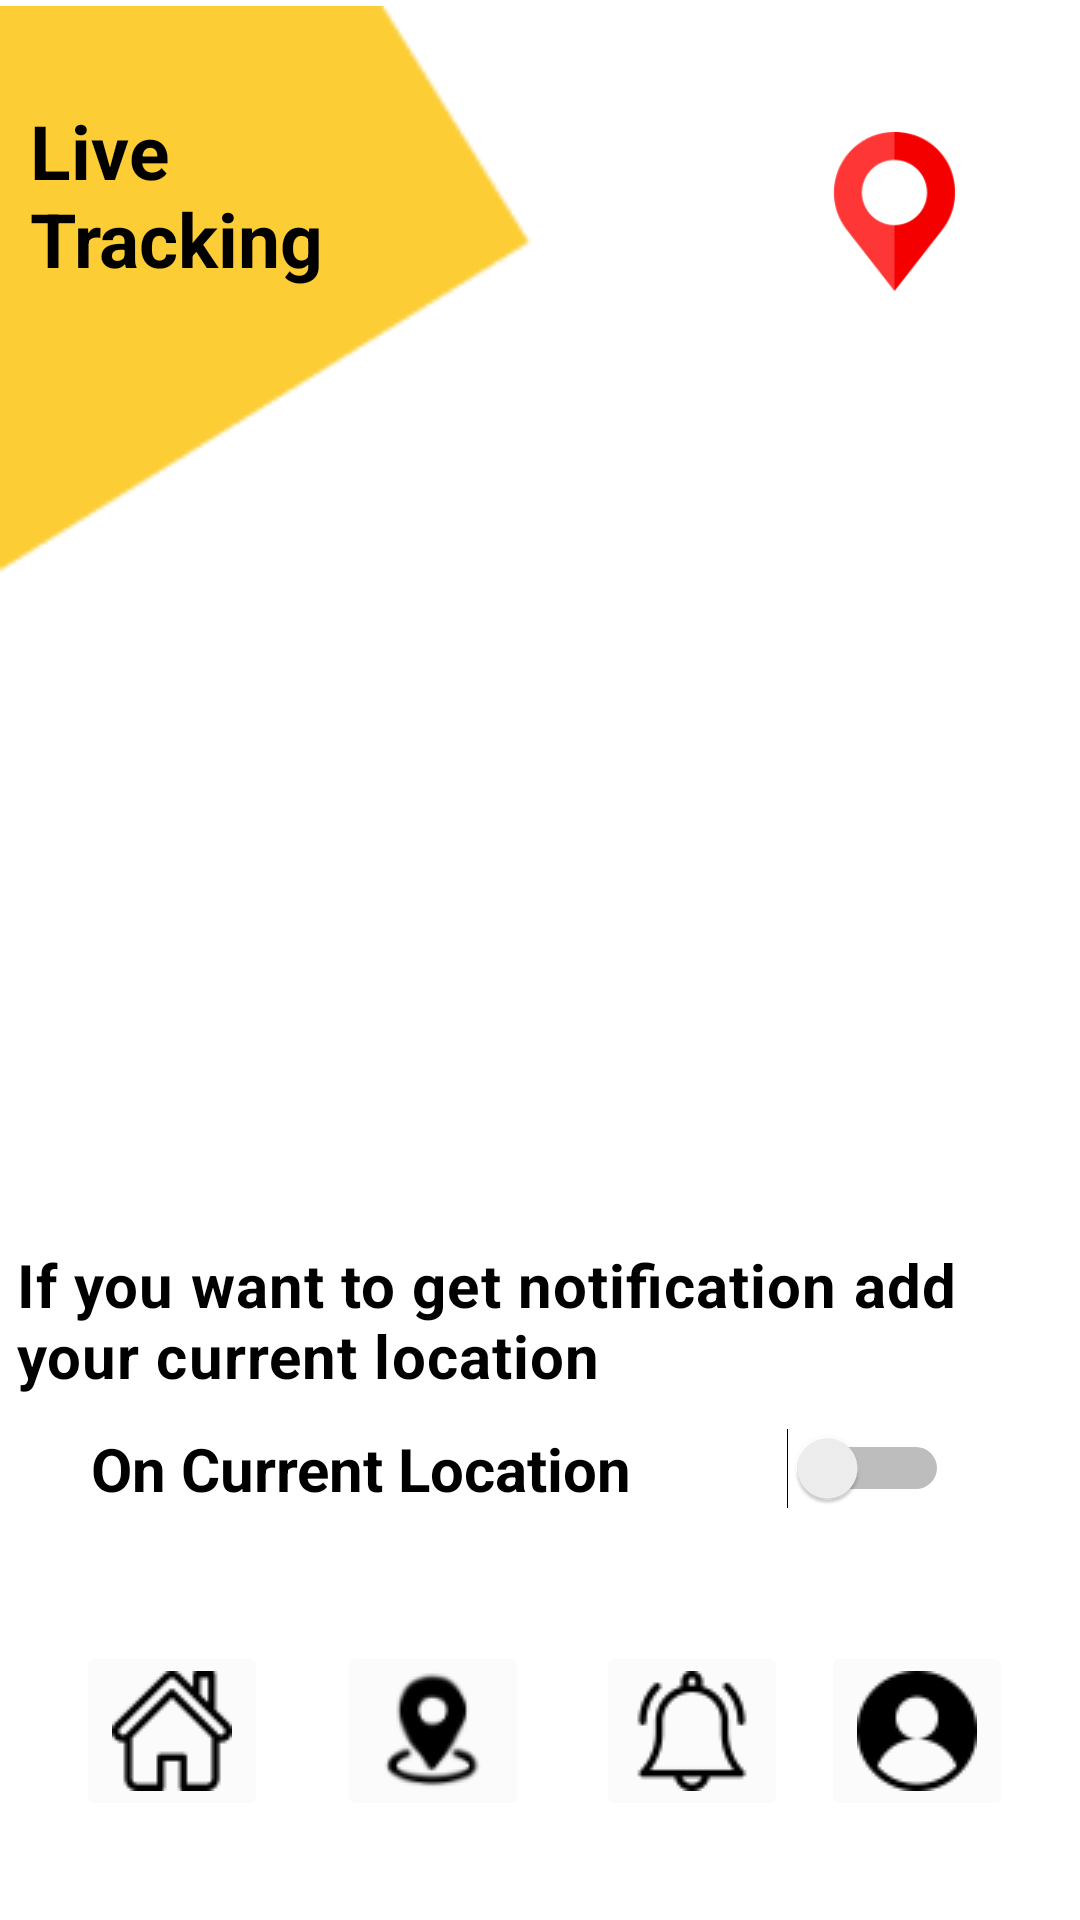

Layout XML and referenced resources for this Android screen:
<!-- AndroidManifest.xml: application theme Theme.DropMe -->
<!-- res/layout/activity_map_screen.xml -->
<?xml version="1.0" encoding="utf-8"?>
<androidx.constraintlayout.widget.ConstraintLayout xmlns:android="http://schemas.android.com/apk/res/android"
    xmlns:app="http://schemas.android.com/apk/res-auto"
    xmlns:tools="http://schemas.android.com/tools"
    android:id="@+id/main"
    android:layout_width="match_parent"
    android:layout_height="match_parent"
    android:background="@color/white"
    tools:context=".MapScreen">

    <ImageView
        android:id="@+id/imageView19"
        android:layout_width="178dp"
        android:layout_height="200dp"
        app:layout_constraintStart_toStartOf="parent"
        app:layout_constraintTop_toTopOf="parent"
        app:srcCompat="@drawable/dds" />

    <TextView
        android:id="@+id/textView15"
        android:layout_width="202dp"
        android:layout_height="73dp"
        android:text="@string/LT"
        android:textColor="@color/black"
        android:textSize="25dp"
        android:textStyle="bold"
        app:layout_constraintBottom_toBottomOf="parent"
        app:layout_constraintEnd_toEndOf="parent"
        app:layout_constraintHorizontal_bias="0.063"
        app:layout_constraintStart_toStartOf="parent"
        app:layout_constraintTop_toTopOf="parent"
        app:layout_constraintVertical_bias="0.059" />

    <ImageView
        android:id="@+id/imageView17"
        android:layout_width="55dp"
        android:layout_height="53dp"
        android:layout_marginTop="44dp"
        app:layout_constraintEnd_toEndOf="parent"
        app:layout_constraintHorizontal_bias="0.887"
        app:layout_constraintStart_toStartOf="parent"
        app:layout_constraintTop_toTopOf="parent"
        app:srcCompat="@drawable/pini" />

    <ImageView
        android:id="@+id/imageView20"
        android:layout_width="409dp"
        android:layout_height="351dp"
        android:layout_marginTop="188dp"
        app:layout_constraintEnd_toEndOf="parent"
        app:layout_constraintHorizontal_bias="1.0"
        app:layout_constraintStart_toStartOf="parent"
        app:layout_constraintTop_toTopOf="parent"
        app:srcCompat="@drawable/googlemp" />

    <ImageButton
        android:id="@+id/imageButton7"
        android:layout_width="wrap_content"
        android:layout_height="wrap_content"
        android:backgroundTint="#FBFBFB"
        android:contentDescription="Speaker button"
        app:layout_constraintBottom_toBottomOf="parent"
        app:layout_constraintEnd_toEndOf="parent"
        app:layout_constraintHorizontal_bias="0.086"
        app:layout_constraintStart_toStartOf="parent"
        app:layout_constraintTop_toTopOf="parent"
        app:layout_constraintVertical_bias="0.943"
        app:srcCompat="@drawable/homeb" />

    <ImageButton
        android:id="@+id/imageButton8"
        android:layout_width="wrap_content"
        android:layout_height="wrap_content"
        android:backgroundTint="#FBFBFB"
        android:contentDescription="Speaker button"
        app:layout_constraintBottom_toBottomOf="parent"
        app:layout_constraintEnd_toEndOf="parent"
        app:layout_constraintHorizontal_bias="0.38"
        app:layout_constraintStart_toStartOf="parent"
        app:layout_constraintTop_toTopOf="parent"
        app:layout_constraintVertical_bias="0.943"
        app:srcCompat="@drawable/notib" />

    <ImageButton
        android:id="@+id/imageButton13"
        android:layout_width="wrap_content"
        android:layout_height="wrap_content"
        android:backgroundTint="#FBFBFB"
        android:contentDescription="Speaker button"
        app:layout_constraintBottom_toBottomOf="parent"
        app:layout_constraintEnd_toEndOf="parent"
        app:layout_constraintHorizontal_bias="0.671"
        app:layout_constraintStart_toStartOf="parent"
        app:layout_constraintTop_toTopOf="parent"
        app:layout_constraintVertical_bias="0.943"
        app:srcCompat="@drawable/belb" />

    <ImageButton
        android:id="@+id/imageButton15"
        android:layout_width="wrap_content"
        android:layout_height="wrap_content"
        android:backgroundTint="#FBFBFB"
        android:contentDescription="Speaker button"
        app:layout_constraintBottom_toBottomOf="parent"
        app:layout_constraintEnd_toEndOf="parent"
        app:layout_constraintHorizontal_bias="0.925"
        app:layout_constraintStart_toStartOf="parent"
        app:layout_constraintTop_toTopOf="parent"
        app:layout_constraintVertical_bias="0.943"
        app:srcCompat="@drawable/userb" />

    <CheckBox
        android:id="@+id/checkBox2"
        android:layout_width="387dp"
        android:layout_height="80dp"
        android:text="@string/ifnotify"
        android:textColor="@color/black"
        android:textSize="20dp"
        android:textStyle="bold"

        app:layout_constraintBottom_toBottomOf="parent"
        app:layout_constraintEnd_toEndOf="parent"
        app:layout_constraintHorizontal_bias="1.0"
        app:layout_constraintStart_toStartOf="parent"
        app:layout_constraintTop_toTopOf="parent"
        app:layout_constraintVertical_bias="0.714" />

    <Switch
        android:id="@+id/switch1"
        android:layout_width="286dp"
        android:layout_height="81dp"
        android:text="@string/ocl"
        android:textColor="@color/black"
        android:textSize="20dp"
        android:textStyle="bold"
        app:layout_constraintBottom_toBottomOf="parent"
        app:layout_constraintEnd_toEndOf="parent"
        app:layout_constraintHorizontal_bias="0.408"
        app:layout_constraintStart_toStartOf="parent"
        app:layout_constraintTop_toTopOf="parent"
        app:layout_constraintVertical_bias="0.803"
        tools:ignore="UseSwitchCompatOrMaterialXml" />

</androidx.constraintlayout.widget.ConstraintLayout>
<!-- resources referenced by this layout -->
<resources>
  <color name="black">#FF000000</color>
  <color name="white">#FFFFFFFF</color>
  <!-- drawable belb: png bitmap (drawable, 1008 bytes) -->
  <!-- drawable dds: png bitmap (drawable, 1385 bytes) -->
  <!-- drawable homeb: png bitmap (drawable, 745 bytes) -->
  <!-- drawable notib: png bitmap (drawable, 1349 bytes) -->
  <!-- drawable pini: png bitmap (drawable, 5275 bytes) -->
  <!-- drawable userb: png bitmap (drawable, 865 bytes) -->
  <string name="LT">Live\nTracking</string>
  <string name="ifnotify">If you want to get notification add your current location</string>
  <string name="ocl">On  Current Location</string>
  <style name="Theme.DropMe" parent="Base.Theme.DropMe" />
  <style name="Base.Theme.DropMe" parent="Theme.Material3.DayNight.NoActionBar">
          
          
      </style>
</resources>
